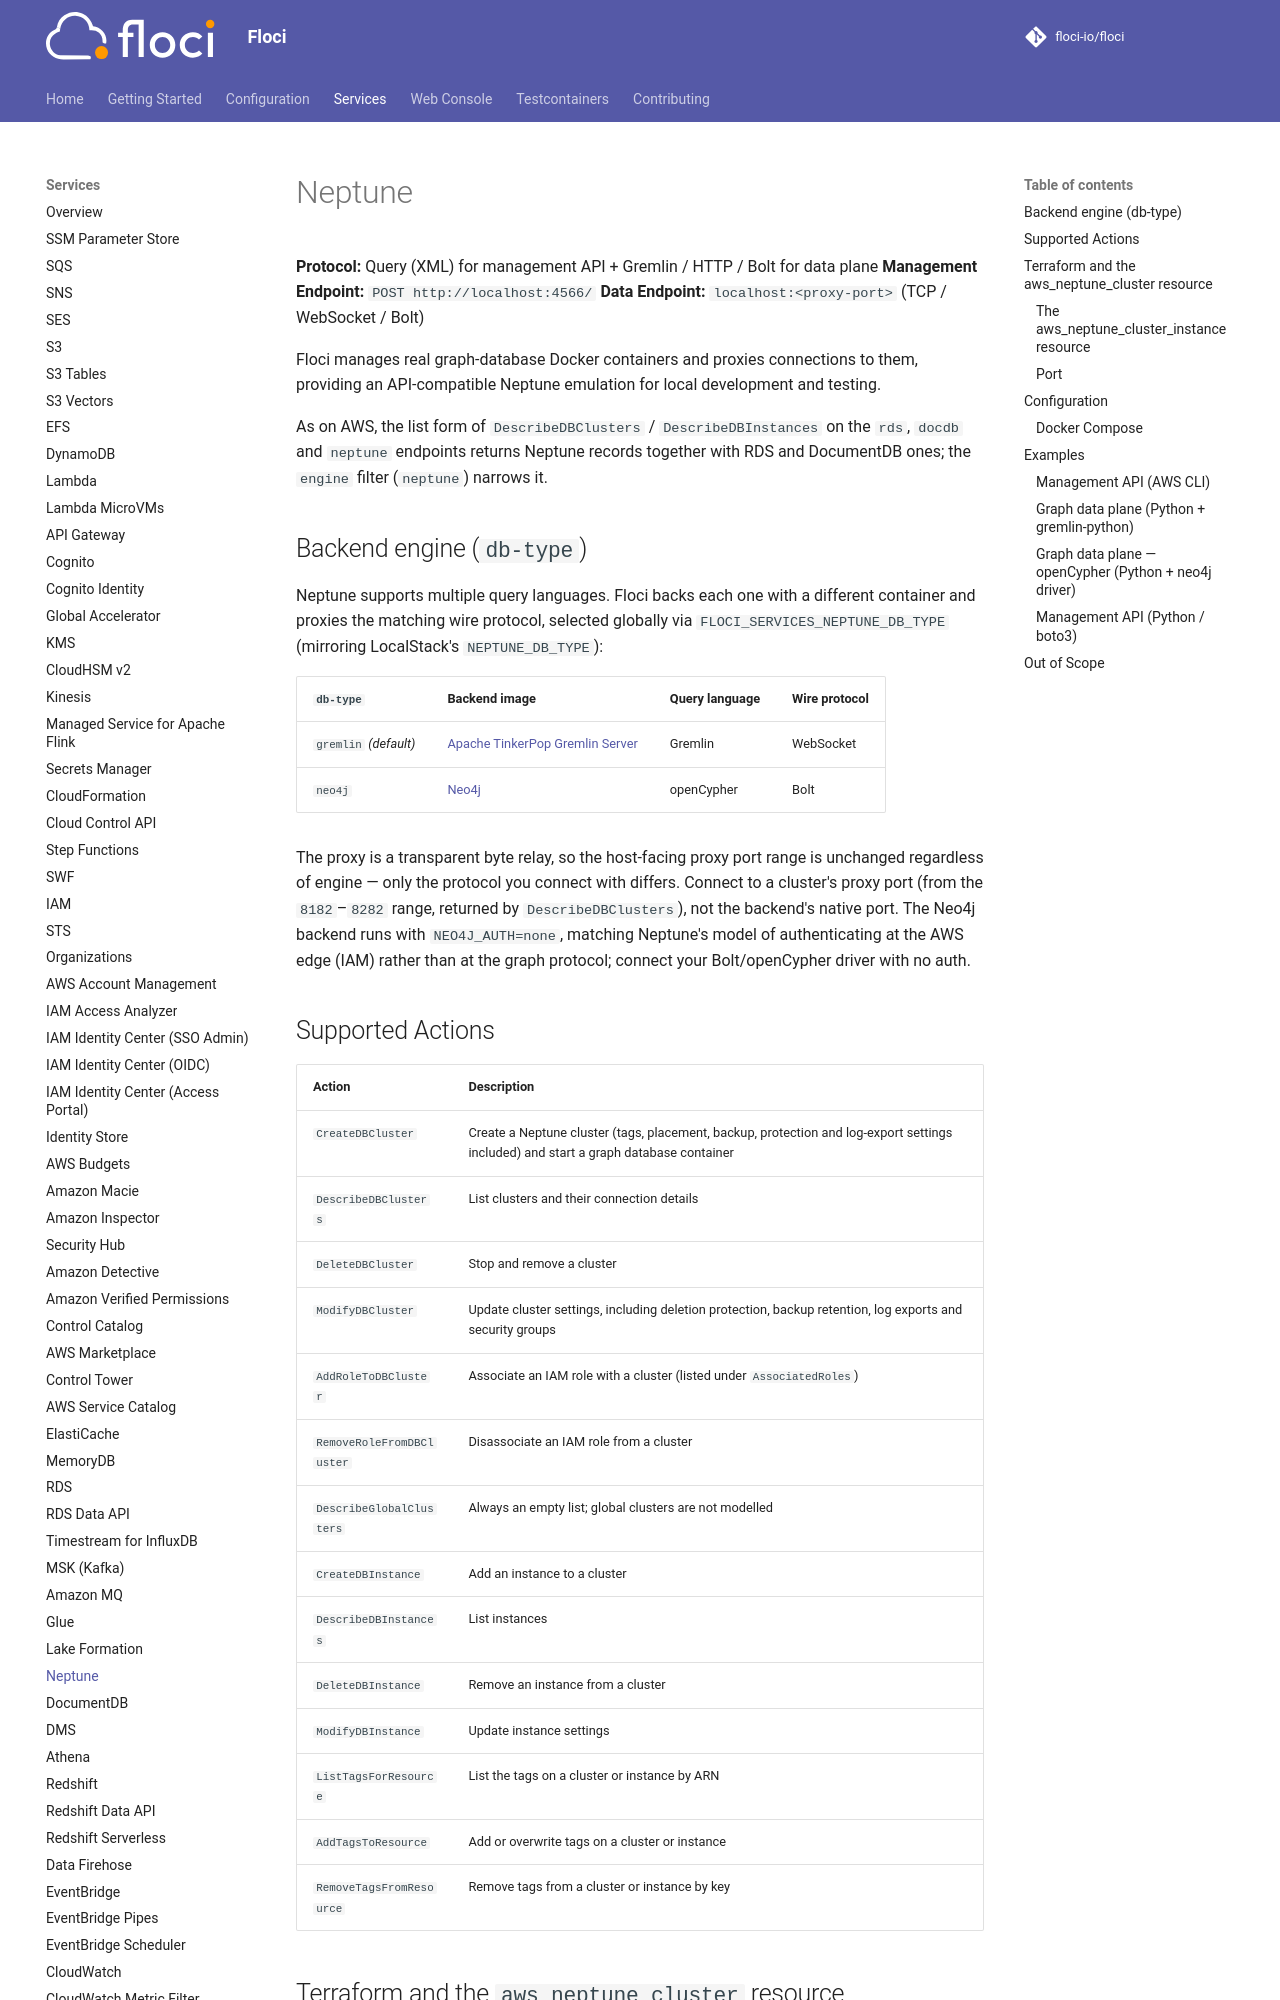

repository: sam-fakhreddine/floci · page: services/neptune/index.html · generator: mkdocs

# Neptune

**Protocol:** Query (XML) for management API + Gremlin / HTTP / Bolt for data plane
**Management Endpoint:** `POST http://localhost:4566/`
**Data Endpoint:** `localhost:<proxy-port>` (TCP / WebSocket / Bolt)

Floci manages real graph-database Docker containers and proxies connections to them, providing an API-compatible Neptune emulation for local development and testing.

As on AWS, the list form of `DescribeDBClusters` / `DescribeDBInstances` on the `rds`, `docdb` and `neptune` endpoints returns Neptune records together with RDS and DocumentDB ones; the `engine` filter (`neptune`) narrows it.

## Backend engine (`db-type`)

Neptune supports multiple query languages. Floci backs each one with a different container and proxies the matching wire protocol, selected globally via `FLOCI_SERVICES_NEPTUNE_DB_TYPE` (mirroring LocalStack's `NEPTUNE_DB_TYPE`):

| `db-type` | Backend image | Query language | Wire protocol |
|-----------|---------------|----------------|---------------|
| `gremlin` _(default)_ | [Apache TinkerPop Gremlin Server](https://tinkerpop.apache.org/) | Gremlin | WebSocket |
| `neo4j` | [Neo4j](https://neo4j.com/) | openCypher | Bolt |

The proxy is a transparent byte relay, so the host-facing proxy port range is unchanged regardless of engine — only the protocol you connect with differs. Connect to a cluster's proxy port (from the `8182`–`8282` range, returned by `DescribeDBClusters`), not the backend's native port. The Neo4j backend runs with `NEO4J_AUTH=none`, matching Neptune's model of authenticating at the AWS edge (IAM) rather than at the graph protocol; connect your Bolt/openCypher driver with no auth.

## Supported Actions

<!-- floci:actions:start -->
| Action | Description |
| --- | --- |
| `CreateDBCluster` | Create a Neptune cluster (tags, placement, backup, protection and log-export settings included) and start a graph database container |
| `DescribeDBClusters` | List clusters and their connection details |
| `DeleteDBCluster` | Stop and remove a cluster |
| `ModifyDBCluster` | Update cluster settings, including deletion protection, backup retention, log exports and security groups |
| `AddRoleToDBCluster` | Associate an IAM role with a cluster (listed under `AssociatedRoles`) |
| `RemoveRoleFromDBCluster` | Disassociate an IAM role from a cluster |
| `DescribeGlobalClusters` | Always an empty list; global clusters are not modelled |
| `CreateDBInstance` | Add an instance to a cluster |
| `DescribeDBInstances` | List instances |
| `DeleteDBInstance` | Remove an instance from a cluster |
| `ModifyDBInstance` | Update instance settings |
| `ListTagsForResource` | List the tags on a cluster or instance by ARN |
| `AddTagsToResource` | Add or overwrite tags on a cluster or instance |
| `RemoveTagsFromResource` | Remove tags from a cluster or instance by key |
<!-- floci:actions:end -->
